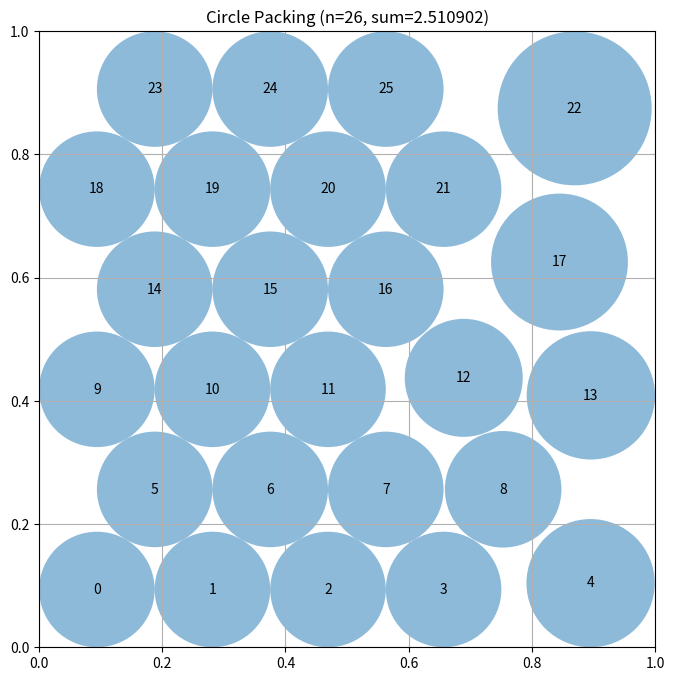

Reproduce this figure in Python.
# EVOLVE-BLOCK-START
import math, numpy as np

def construct_packing():
    # Generate points on a hexagonal grid for a given spacing
    def pts(a):
        p = []
        y = a / 2.0
        row = 0
        while y <= 1 - a / 2.0 and len(p) < 26:
            off = 0 if row % 2 == 0 else a / 2.0
            x = a / 2.0 + off
            while x <= 1 - a / 2.0 and len(p) < 26:
                p.append([x, y])
                x += a
            y += a * math.sqrt(3) / 2.0
            row += 1
        return np.array(p)

    # binary search for the largest spacing that yields at least 26 points
    lo, hi = 0.05, 0.40
    for _ in range(20):
        mid = (lo + hi) / 2.0
        if pts(mid).shape[0] >= 26:
            lo = mid
        else:
            hi = mid

    # ------------------------------------------------------------------
    # local optimisation utilities
    # ------------------------------------------------------------------
    def improve(initial, iters=3000, sigma_start=0.03):
        """hill‑climb improvement of a centre set."""
        best = initial.copy()
        best_sum = compute_max_radii(best).sum()
        sigma = sigma_start
        n = best.shape[0]

        for k in range(iters):
            i = np.random.randint(n)
            cand = best[i] + np.random.normal(scale=sigma, size=2)
            cand = np.clip(cand, 0.0, 1.0)

            new = best.copy()
            new[i] = cand
            s = compute_max_radii(new).sum()

            if s > best_sum:
                best, best_sum = new, s

            # gradually shrink the perturbation radius
            sigma = sigma_start * (1.0 - k / iters)

        return best, best_sum

    # ------------------------------------------------------------------
    # multiple restarts – keep the best result
    # ------------------------------------------------------------------
    best_overall = None
    best_sum_overall = -np.inf

    # first restart uses the hexagonal grid (a good baseline)
    init0 = pts(lo)[:26]
    centers, s = improve(init0)
    if s > best_sum_overall:
        best_overall, best_sum_overall = centers, s

    # additional random restarts
    for _ in range(4):
        rand_init = np.random.rand(26, 2)  # uniform random points in the unit square
        centers, s = improve(rand_init)
        if s > best_sum_overall:
            best_overall, best_sum_overall = centers, s

    radii = compute_max_radii(best_overall)
    return best_overall, radii, best_sum_overall

def compute_max_radii(c):
    border = np.minimum.reduce([c[:, 0], c[:, 1], 1 - c[:, 0], 1 - c[:, 1]])
    d = np.linalg.norm(c[:, None, :] - c[None, :, :], axis=2)
    np.fill_diagonal(d, np.inf)
    neigh = 0.5 * np.min(d, axis=1)
    return np.minimum(border, neigh)
# EVOLVE-BLOCK-END


# This part remains fixed (not evolved)
def run_packing():
    """Run the circle packing constructor for n=26"""
    centers, radii, sum_radii = construct_packing()
    return centers, radii, sum_radii


def visualize(centers, radii):
    """
    Visualize the circle packing

    Args:
        centers: np.array of shape (n, 2) with (x, y) coordinates
        radii: np.array of shape (n) with radius of each circle
    """
    import matplotlib.pyplot as plt
    from matplotlib.patches import Circle

    fig, ax = plt.subplots(figsize=(8, 8))

    # Draw unit square
    ax.set_xlim(0, 1)
    ax.set_ylim(0, 1)
    ax.set_aspect("equal")
    ax.grid(True)

    # Draw circles
    for i, (center, radius) in enumerate(zip(centers, radii)):
        circle = Circle(center, radius, alpha=0.5)
        ax.add_patch(circle)
        ax.text(center[0], center[1], str(i), ha="center", va="center")

    plt.title(f"Circle Packing (n={len(centers)}, sum={sum(radii):.6f})")
    plt.show()


if __name__ == "__main__":
    centers, radii, sum_radii = run_packing()
    print(f"Sum of radii: {sum_radii}")
    # AlphaEvolve improved this to 2.635

    # Uncomment to visualize:
    visualize(centers, radii)
